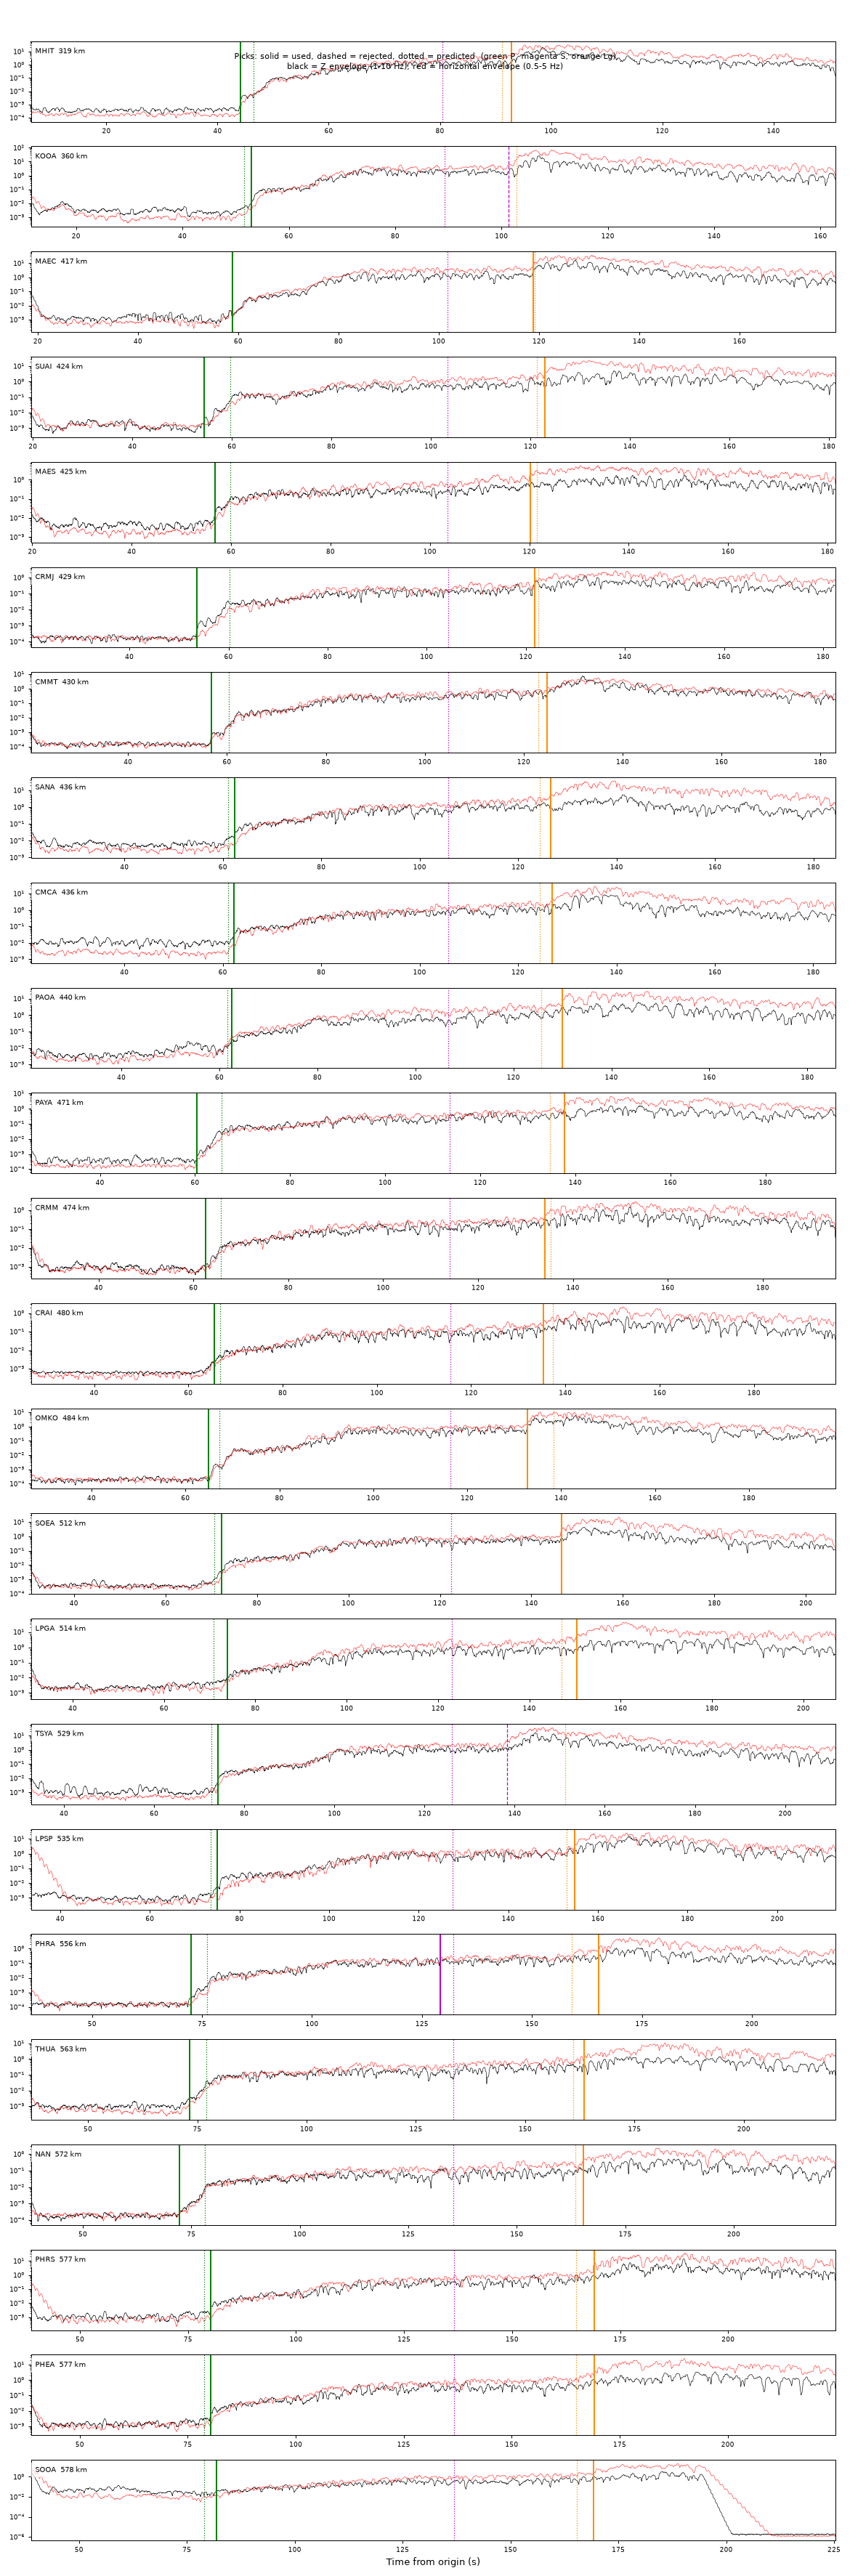

Values plotted in this chart, from the file beside it:
station, lat, lon, dist_km, phase, phase_name, time_utc, label, weight, residual_s, used, note
MHIT, 19.31, 97.96, 318.9, P, Pn, 2025-03-28 06:21:42.50, eP?2, 2, -2.36, True, 
MHIT, 19.31, 97.96, 318.9, Lg, Lg, 2025-03-28 06:22:31.31, eLg1, 1, 1.77, True, 
KOOA, 18.83, 97.94, 359.6, P, Pn, 2025-03-28 06:21:51.37, eP?2*, 2, 1.42, True, 
KOOA, 18.83, 97.94, 359.6, S, Sn, 2025-03-28 06:22:39.64, eS1, 1, 11.96, False, residual +12.0 s
MAEC, 18.5, 98.37, 416.8, P, Pn, 2025-03-28 06:21:57.23, eP?2, 2, 0.14, True, 
MAEC, 18.5, 98.37, 416.8, Lg, Lg, 2025-03-28 06:22:57.28, eLg1, 1, -0.21, True, 
SUAI, 19.66, 99.53, 424.4, P, Pn, 2025-03-28 06:21:52.81, eP?2*, 2, -5.23, True, 
SUAI, 19.66, 99.53, 424.4, Lg, Lg, 2025-03-28 06:23:01.29, eLg2, 2, 1.62, True, 
MAES, 20.43, 99.89, 425.4, P, Pn, 2025-03-28 06:21:55.14, eP?2, 2, -3.03, True, 
MAES, 20.43, 99.89, 425.4, Lg, Lg, 2025-03-28 06:22:58.57, eLg3, 3, -1.38, True, 
CRMJ, 20.13, 99.81, 428.6, P, Pn, 2025-03-28 06:21:52.04, iPD0*, 0, -6.53, True, 
CRMJ, 20.13, 99.81, 428.6, Lg, Lg, 2025-03-28 06:23:00.24, eLg3, 3, -0.62, True, 
CMMT, 18.81, 98.95, 430.5, P, Pn, 2025-03-28 06:21:55.19, eP?2*, 2, -3.61, True, 
CMMT, 18.81, 98.95, 430.5, Lg, Lg, 2025-03-28 06:23:03.13, eLg3, 3, 1.73, True, 
SANA, 18.85, 99.05, 435.5, P, Pn, 2025-03-28 06:22:00.76, eP?2, 2, 1.32, True, 
SANA, 18.85, 99.05, 435.5, Lg, Lg, 2025-03-28 06:23:04.95, eLg3, 3, 2.1, True, 
CMCA, 18.77, 98.97, 435.6, P, Pn, 2025-03-28 06:22:00.63, eP?2, 2, 1.18, True, 
CMCA, 18.77, 98.97, 435.6, Lg, Lg, 2025-03-28 06:23:05.35, eLg2, 2, 2.47, True, 
PAOA, 19.35, 99.51, 439.9, P, Pn, 2025-03-28 06:22:00.85, eP?2, 2, 0.87, True, 
PAOA, 19.35, 99.51, 439.9, Lg, Lg, 2025-03-28 06:23:08.36, eLg2, 2, 4.26, True, 
PAYA, 19.36, 99.87, 471.4, P, Pn, 2025-03-28 06:21:58.77, eP?2*, 2, -5.16, True, 
PAYA, 19.36, 99.87, 471.4, Lg, Lg, 2025-03-28 06:23:16.10, eLg1, 1, 2.99, True, 
CRMM, 19.85, 100.2, 473.5, P, Pn, 2025-03-28 06:22:01.01, eP?2, 2, -3.18, True, 
CRMM, 19.85, 100.2, 473.5, Lg, Lg, 2025-03-28 06:23:12.50, eLg2, 2, -1.2, True, 
CRAI, 20.23, 100.4, 480.4, P, Pn, 2025-03-28 06:22:03.88, eP?2, 2, -1.17, True, 
CRAI, 20.23, 100.4, 480.4, Lg, Lg, 2025-03-28 06:23:13.72, eLg3, 3, -1.95, True, 
OMKO, 17.8, 98.43, 484.3, P, Pn, 2025-03-28 06:22:03.34, eP?2, 2, -2.19, True, 
OMKO, 17.8, 98.43, 484.3, Lg, Lg, 2025-03-28 06:23:11.28, eLg1, 1, -5.51, True, 
SOEA, 18.07, 99.25, 512.5, P, Pn, 2025-03-28 06:22:10.58, eP?2, 2, 1.53, True, 
SOEA, 18.07, 99.25, 512.5, Lg, Lg, 2025-03-28 06:23:24.96, iLg1, 1, 0.14, True, 
LPGA, 18.28, 99.51, 514.5, P, Pn, 2025-03-28 06:22:12.19, eP?2, 2, 2.89, True, 
LPGA, 18.28, 99.51, 514.5, Lg, Lg, 2025-03-28 06:23:28.72, eLg2, 2, 3.32, True, 
TSYA, 17.23, 98.23, 529.0, P, Pn, 2025-03-28 06:22:12.56, iP?0*, 0, 1.44, True, 
TSYA, 17.23, 98.23, 529.0, S, Sn, 2025-03-28 06:23:16.65, eS2, 2, 12.15, False, residual +12.2 s
LPSP, 17.88, 99.35, 535.3, P, Pn, 2025-03-28 06:22:13.41, eP?2, 2, 1.5, True, 
LPSP, 17.88, 99.35, 535.3, Lg, Lg, 2025-03-28 06:23:33.14, eLg1, 1, 1.79, True, 
PHRA, 18.5, 100.2, 556.4, P, Pn, 2025-03-28 06:22:10.90, eP?2*, 2, -3.64, True, 
PHRA, 18.5, 100.2, 556.4, S, Sn, 2025-03-28 06:23:07.58, eS3, 3, -2.88, True, 
PHRA, 18.5, 100.2, 556.4, Lg, Lg, 2025-03-28 06:23:43.52, eLg3, 3, 6.15, True, 
THUA, 19.41, 100.9, 563.2, P, Pn, 2025-03-28 06:22:11.66, eP?2, 2, -3.74, True, 
THUA, 19.41, 100.9, 563.2, Lg, Lg, 2025-03-28 06:23:41.93, eLg3, 3, 2.61, True, 
NAN, 19.28, 100.9, 571.9, P, Pn, 2025-03-28 06:22:10.67, eP?2*, 2, -5.82, True, 
NAN, 19.28, 100.9, 571.9, Lg, Lg, 2025-03-28 06:23:43.66, eLg3, 3, 1.85, True, 
PHRS, 18.13, 100.2, 576.8, P, Pn, 2025-03-28 06:22:18.64, eP?2, 2, 1.55, True, 
PHRS, 18.13, 100.2, 576.8, Lg, Lg, 2025-03-28 06:23:47.35, iLg1, 1, 4.15, True, 
PHEA, 18.13, 100.2, 577.1, P, Pn, 2025-03-28 06:22:18.65, eP?2, 2, 1.51, True, 
PHEA, 18.13, 100.2, 577.1, Lg, Lg, 2025-03-28 06:23:47.50, eLg2, 2, 4.2, True, 
SOOA, 18.05, 100.1, 578.5, P, Pn, 2025-03-28 06:22:20.23, eP?3*, 3, 2.92, True, 
SOOA, 18.05, 100.1, 578.5, Lg, Lg, 2025-03-28 06:23:47.60, eLg3, 3, 3.92, True, 
NANS, 18.86, 100.7, 578.5, P, Pn, 2025-03-28 06:22:12.23, eP?2*, 2, -5.08, True, 
NANS, 18.86, 100.7, 578.5, S, Sn, 2025-03-28 06:23:21.39, eS3, 3, 6.13, True, 
NANS, 18.86, 100.7, 578.5, Lg, Lg, 2025-03-28 06:23:46.21, eLg2, 2, 2.53, True, 
NANA, 18.77, 100.8, 586.0, P, Pn, 2025-03-28 06:22:16.66, eP?2, 2, -1.58, True, 
SODA, 16.7, 98.54, 596.2, P, Pn, 2025-03-28 06:22:14.18, eP?3*, 3, -5.35, True, 
MUSE, 16.75, 98.94, 611.4, P, Pn, 2025-03-28 06:22:20.17, eP?2, 2, -1.26, True, 
MUSE, 16.75, 98.94, 611.4, S, Sn, 2025-03-28 06:23:28.05, eS3, 3, 5.62, True, 
MUSE, 16.75, 98.94, 611.4, Lg, Lg, 2025-03-28 06:23:51.62, iLg1, 1, -1.48, True, 
UTTA, 17.74, 100.6, 636.1, P, Pn, 2025-03-28 06:22:20.52, eP?2*, 2, -3.99, True, 
UTTA, 17.74, 100.6, 636.1, Lg, Lg, 2025-03-28 06:24:01.45, eLg3, 3, 1.3, True, 
KHOK, 18.03, 101.1, 658.8, P, Pn, 2025-03-28 06:22:28.43, eP?2, 2, 1.08, True, 
... 93 more rows
